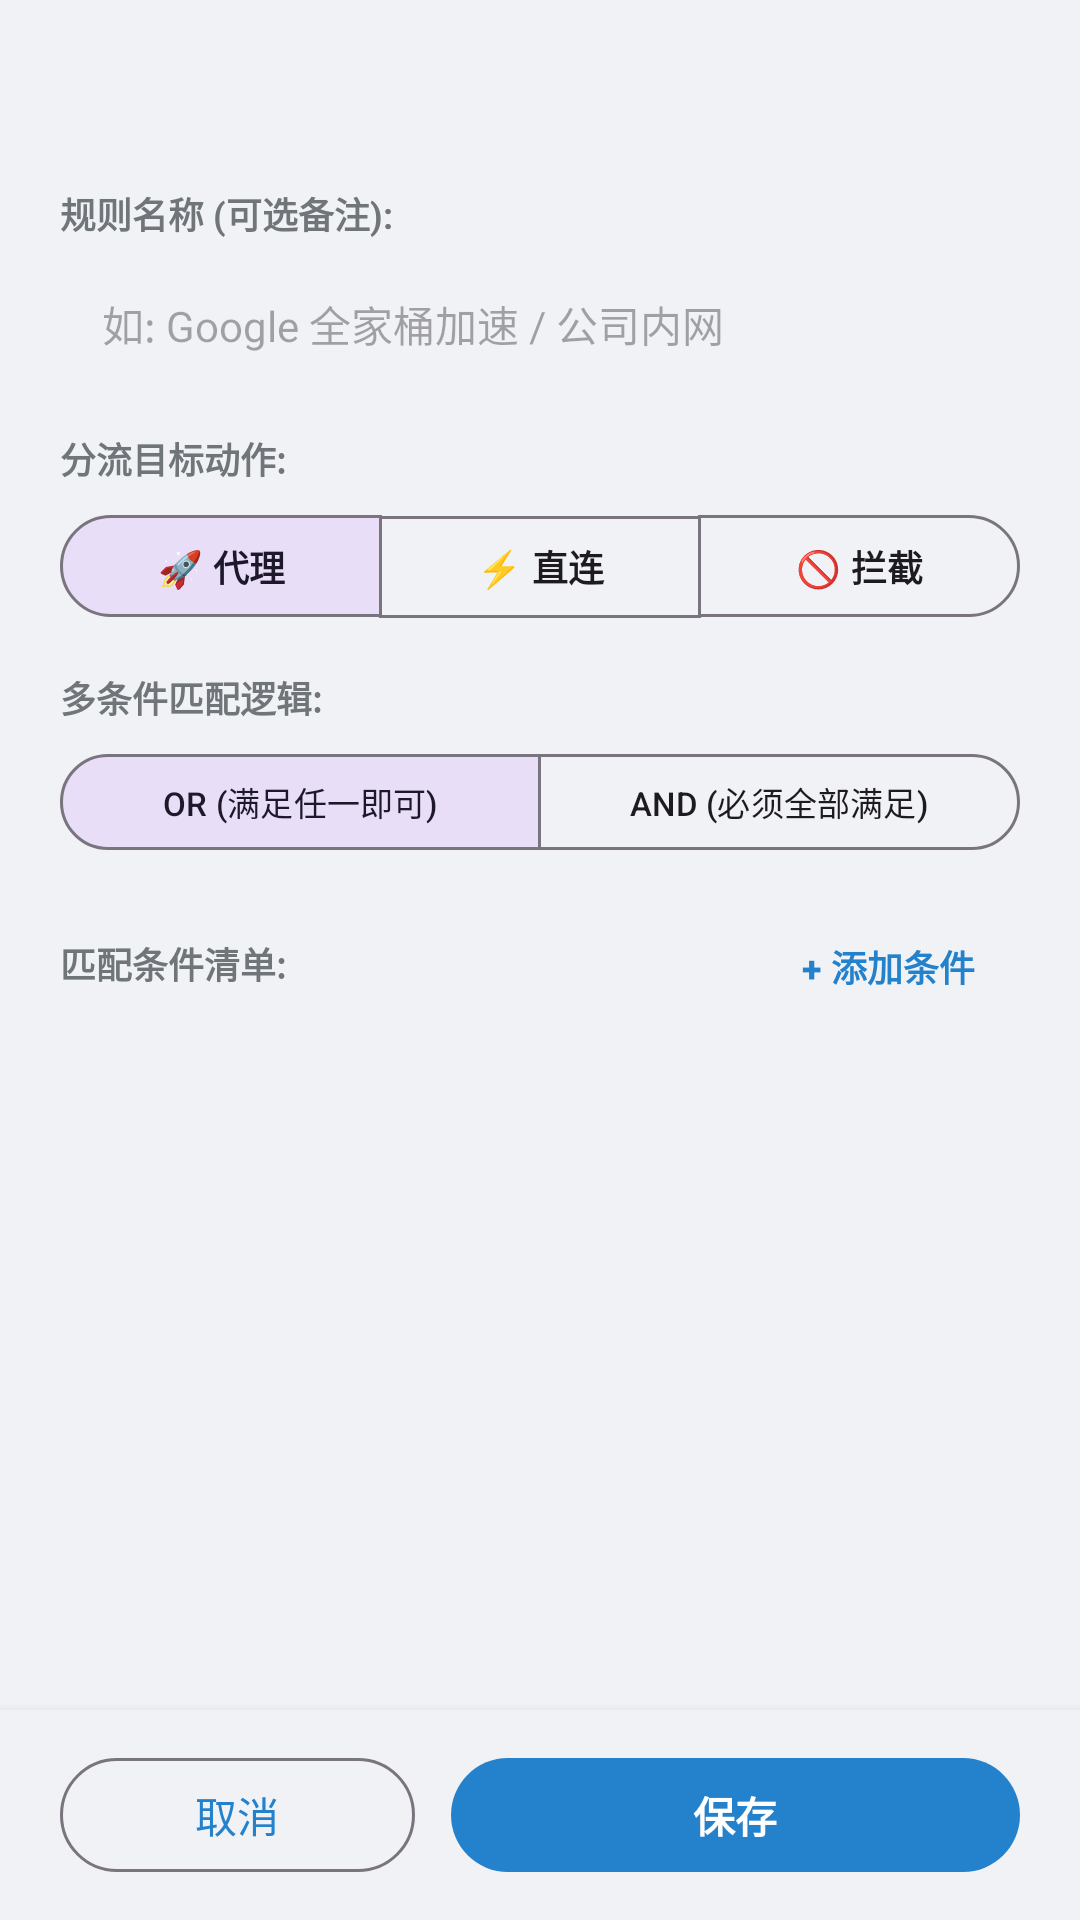

The Android layout XML behind this screen, and the referenced resources:
<!-- AndroidManifest.xml: application theme Theme.Mirage -->
<!-- res/layout/dialog_edit_rule.xml -->
<?xml version="1.0" encoding="utf-8"?>
<LinearLayout xmlns:android="http://schemas.android.com/apk/res/android"
    xmlns:app="http://schemas.android.com/apk/res-auto"
    xmlns:tools="http://schemas.android.com/tools"
    android:layout_width="match_parent"
    android:layout_height="match_parent"
    android:background="@drawable/bg_sheet_dialog"
    android:orientation="vertical">

    
    <View
        android:layout_width="36dp"
        android:layout_height="4dp"
        android:layout_gravity="center_horizontal"
        android:layout_marginTop="10dp"
        android:background="@drawable/badge_latency_bg" />

    <TextView
        android:id="@+id/tvDialogTitle"
        android:layout_width="match_parent"
        android:layout_height="wrap_content"
        android:layout_marginTop="12dp"
        android:paddingHorizontal="20dp"
        android:textColor="@color/meow_ink"
        android:textSize="18sp"
        android:textStyle="bold"
        tools:text="编辑分流规则" />

    
    <androidx.core.widget.NestedScrollView
        android:layout_width="match_parent"
        android:layout_height="0dp"
        android:layout_weight="1"
        android:fillViewport="true"
        android:paddingHorizontal="20dp"
        android:paddingTop="12dp"
        android:paddingBottom="12dp">

        <LinearLayout
            android:layout_width="match_parent"
            android:layout_height="wrap_content"
            android:orientation="vertical">

            
            <TextView
                android:layout_width="match_parent"
                android:layout_height="wrap_content"
                android:text="@string/rule_name_label"
                android:textColor="@color/meow_ink_secondary"
                android:textSize="12sp"
                android:textStyle="bold" />

            <EditText
                android:id="@+id/etRuleName"
                android:layout_width="match_parent"
                android:layout_height="44dp"
                android:layout_marginTop="6dp"
                android:background="@drawable/badge_latency_bg"
                android:hint="@string/rule_name_hint"
                android:imeOptions="actionNext"
                android:inputType="text"
                android:paddingHorizontal="14dp"
                android:textColor="@color/meow_ink"
                android:textSize="14sp" />

            
            <TextView
                android:layout_width="match_parent"
                android:layout_height="wrap_content"
                android:layout_marginTop="14dp"
                android:text="@string/rule_action_label"
                android:textColor="@color/meow_ink_secondary"
                android:textSize="12sp"
                android:textStyle="bold" />

            <com.google.android.material.button.MaterialButtonToggleGroup
                android:id="@+id/toggleAction"
                android:layout_width="match_parent"
                android:layout_height="wrap_content"
                android:layout_marginTop="6dp"
                app:checkedButton="@id/btnActionProxy"
                app:selectionRequired="true"
                app:singleSelection="true">

                <com.google.android.material.button.MaterialButton
                    android:id="@+id/btnActionProxy"
                    style="@style/Widget.Material3.Button.OutlinedButton"
                    android:layout_width="0dp"
                    android:layout_height="42dp"
                    android:layout_weight="1"
                    android:text="@string/rule_action_proxy"
                    android:textSize="12sp"
                    android:textStyle="bold" />

                <com.google.android.material.button.MaterialButton
                    android:id="@+id/btnActionDirect"
                    style="@style/Widget.Material3.Button.OutlinedButton"
                    android:layout_width="0dp"
                    android:layout_height="42dp"
                    android:layout_weight="1"
                    android:text="@string/rule_action_direct"
                    android:textSize="12sp"
                    android:textStyle="bold" />

                <com.google.android.material.button.MaterialButton
                    android:id="@+id/btnActionBlock"
                    style="@style/Widget.Material3.Button.OutlinedButton"
                    android:layout_width="0dp"
                    android:layout_height="42dp"
                    android:layout_weight="1"
                    android:text="@string/rule_action_block"
                    android:textSize="12sp"
                    android:textStyle="bold" />
            </com.google.android.material.button.MaterialButtonToggleGroup>

            
            <TextView
                android:layout_width="match_parent"
                android:layout_height="wrap_content"
                android:layout_marginTop="14dp"
                android:text="@string/rule_logic_label"
                android:textColor="@color/meow_ink_secondary"
                android:textSize="12sp"
                android:textStyle="bold" />

            <com.google.android.material.button.MaterialButtonToggleGroup
                android:id="@+id/toggleLogic"
                android:layout_width="match_parent"
                android:layout_height="wrap_content"
                android:layout_marginTop="6dp"
                app:checkedButton="@id/btnLogicOr"
                app:selectionRequired="true"
                app:singleSelection="true">

                <com.google.android.material.button.MaterialButton
                    android:id="@+id/btnLogicOr"
                    style="@style/Widget.Material3.Button.OutlinedButton"
                    android:layout_width="0dp"
                    android:layout_height="40dp"
                    android:layout_weight="1"
                    android:text="@string/rule_logic_or"
                    android:textSize="11sp" />

                <com.google.android.material.button.MaterialButton
                    android:id="@+id/btnLogicAnd"
                    style="@style/Widget.Material3.Button.OutlinedButton"
                    android:layout_width="0dp"
                    android:layout_height="40dp"
                    android:layout_weight="1"
                    android:text="@string/rule_logic_and"
                    android:textSize="11sp" />
            </com.google.android.material.button.MaterialButtonToggleGroup>

            
            <LinearLayout
                android:layout_width="match_parent"
                android:layout_height="wrap_content"
                android:layout_marginTop="16dp"
                android:gravity="center_vertical"
                android:orientation="horizontal">

                <TextView
                    android:layout_width="0dp"
                    android:layout_height="wrap_content"
                    android:layout_weight="1"
                    android:text="@string/rule_conditions_label"
                    android:textColor="@color/meow_ink_secondary"
                    android:textSize="12sp"
                    android:textStyle="bold" />

                <com.google.android.material.button.MaterialButton
                    android:id="@+id/btnAddCondition"
                    style="@style/Widget.Material3.Button.TextButton"
                    android:layout_width="wrap_content"
                    android:layout_height="36dp"
                    android:text="@string/rule_add_condition"
                    android:textSize="12sp"
                    android:textStyle="bold" />
            </LinearLayout>

            <LinearLayout
                android:id="@+id/containerConditions"
                android:layout_width="match_parent"
                android:layout_height="wrap_content"
                android:layout_marginTop="4dp"
                android:orientation="vertical" />

        </LinearLayout>
    </androidx.core.widget.NestedScrollView>

    
    <LinearLayout
        android:layout_width="match_parent"
        android:layout_height="wrap_content"
        android:background="@color/meow_canvas"
        android:elevation="6dp"
        android:orientation="horizontal"
        android:paddingHorizontal="20dp"
        android:paddingVertical="12dp">

        <com.google.android.material.button.MaterialButton
            android:id="@+id/btnCancel"
            style="@style/Widget.Material3.Button.OutlinedButton"
            android:layout_width="0dp"
            android:layout_height="46dp"
            android:layout_weight="1"
            android:text="@string/cancel"
            android:textSize="14sp" />

        <com.google.android.material.button.MaterialButton
            android:id="@+id/btnSave"
            android:layout_width="0dp"
            android:layout_height="46dp"
            android:layout_marginStart="12dp"
            android:layout_weight="1.6"
            android:text="@string/save_and_enable"
            android:textSize="14sp"
            android:textStyle="bold" />
    </LinearLayout>
</LinearLayout>
<!-- resources referenced by this layout -->
<resources>
  <color name="meow_canvas">#F0F2F5</color>
  <color name="meow_ink">#17212B</color>
  <color name="meow_ink_secondary">#707579</color>
  <!-- drawable bg_sheet_dialog (drawable) -->
  <?xml version="1.0" encoding="utf-8"?>
  <shape xmlns:android="http://schemas.android.com/apk/res/android">
      <solid android:color="@color/meow_canvas" />
      <corners
          android:topLeftRadius="20dp"
          android:topRightRadius="20dp" />
  </shape>
  <string name="cancel">取消</string>
  <string name="rule_action_block">🚫 拦截</string>
  <string name="rule_action_direct">⚡ 直连</string>
  <string name="rule_action_label">分流目标动作:</string>
  <string name="rule_action_proxy">🚀 代理</string>
  <string name="rule_add_condition">+ 添加条件</string>
  <string name="rule_conditions_label">匹配条件清单:</string>
  <string name="rule_logic_and">AND (必须全部满足)</string>
  <string name="rule_logic_label">多条件匹配逻辑:</string>
  <string name="rule_logic_or">OR (满足任一即可)</string>
  <string name="rule_name_hint">如: Google 全家桶加速 / 公司内网</string>
  <string name="rule_name_label">规则名称 (可选备注):</string>
  <string name="save_and_enable">保存</string>
  <color name="meow_blue">#2481CC</color>
  <color name="meow_download">#2AA3EF</color>
  <color name="meow_card">#FFFFFF</color>
  <style name="MirageCard" parent="Widget.MaterialComponents.CardView">
          <item name="cardCornerRadius">14dp</item>
          <item name="cardElevation">0dp</item>
          <item name="strokeColor">@color/meow_outline</item>
          <item name="strokeWidth">1dp</item>
          <item name="cardBackgroundColor">@color/meow_card</item>
      </style>
  <style name="MirageButton" parent="Widget.Material3.Button">
          <item name="cornerRadius">24dp</item>
          <item name="android:textColor">#FFFFFF</item>
          <item name="backgroundTint">@color/meow_blue</item>
          <item name="elevation">0dp</item>
          <item name="android:fontFamily">sans-serif-medium</item>
      </style>
  <style name="MirageEditText" parent="Widget.AppCompat.EditText">
          <item name="android:background">@drawable/bg_telegram_pill</item>
          <item name="android:paddingHorizontal">14dp</item>
          <item name="android:paddingVertical">10dp</item>
          <item name="android:textColor">@color/meow_ink</item>
          <item name="android:textColorHint">@color/meow_ink_secondary</item>
          <item name="android:textSize">14sp</item>
      </style>
  <color name="meow_outline">#E3E7EB</color>
  <!-- drawable bg_telegram_pill (drawable) -->
  <?xml version="1.0" encoding="utf-8"?>
  <shape xmlns:android="http://schemas.android.com/apk/res/android"
      android:shape="rectangle">
      <solid android:color="@color/pill_bg" />
      <corners android:radius="16dp" />
      <stroke
          android:width="1dp"
          android:color="@color/pill_stroke" />
  </shape>
  <color name="pill_bg">#F0F4F8</color>
  <color name="pill_stroke">#E2E8F0</color>
</resources>
